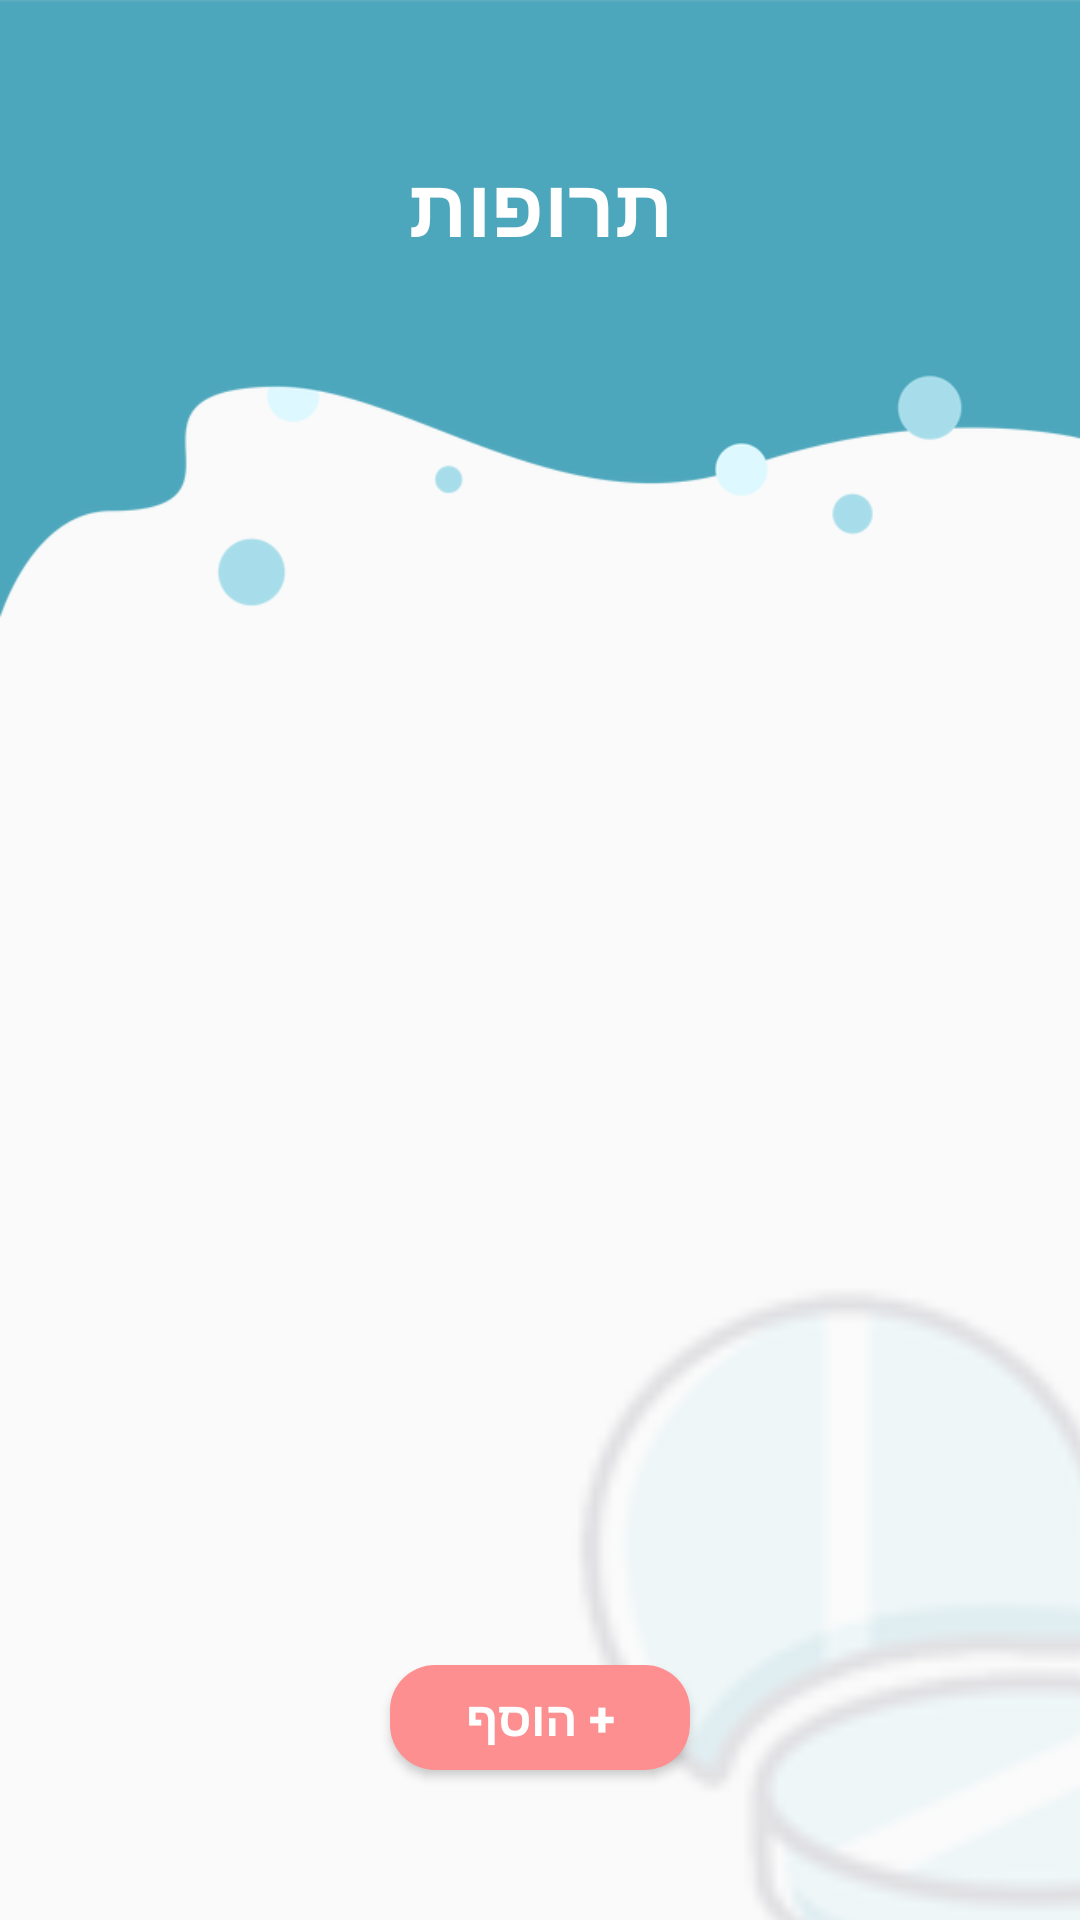

The Android layout XML behind this screen, and the referenced resources:
<!-- AndroidManifest.xml: application theme AppTheme -->
<!-- res/layout/activity_medicines.xml -->
<?xml version="1.0" encoding="utf-8"?>
<android.support.constraint.ConstraintLayout xmlns:android="http://schemas.android.com/apk/res/android"
    xmlns:app="http://schemas.android.com/apk/res-auto"
    xmlns:tools="http://schemas.android.com/tools"
    android:layout_width="match_parent"
    android:layout_height="match_parent"
    android:background="@drawable/rsz_dark_backgroung"
    tools:context=".MedicinesActivity">

    <Button
        android:id="@+id/saveBtn"
        android:layout_width="100dp"
        android:layout_height="35dp"
        android:layout_marginBottom="50dp"
        android:background="@drawable/round_pink_button"
        android:text="@string/addBtn"
        android:textColor="#ffffff"
        android:textSize="16sp"
        android:textStyle="bold"
        app:layout_constraintEnd_toEndOf="parent"
        app:layout_constraintStart_toStartOf="parent"
        app:layout_constraintBottom_toBottomOf="parent"
         />

    <TextView
        android:id="@+id/textView5"
        android:layout_width="wrap_content"
        android:layout_height="wrap_content"
        android:layout_centerHorizontal="true"
        android:layout_marginTop="50dp"
        android:gravity="center"
        android:text="@string/med"
        android:textAllCaps="true"
        android:textColor="@android:color/background_light"
        android:textSize="27sp"
        android:textStyle="bold"
        app:layout_constraintEnd_toEndOf="parent"
        app:layout_constraintStart_toStartOf="parent"
        app:layout_constraintTop_toTopOf="parent"
         />

    <ListView
        android:id="@+id/medList"
        android:layout_width="match_parent"
        android:layout_height="300dp"
        android:layout_marginTop="140dp"
        app:layout_constraintTop_toBottomOf="@+id/textView5"
        android:scrollbars="vertical"
        />

    <ImageView
        android:id="@+id/imageView4"
        android:layout_width="307dp"
        android:layout_height="399dp"
        android:layout_marginLeft="160dp"
        android:layout_marginStart="160dp"
        android:layout_marginTop="360dp"
        android:alpha="0.15"
        app:layout_constraintStart_toStartOf="parent"
        app:layout_constraintTop_toTopOf="parent"
        app:srcCompat="@drawable/rsz_med_icon" />

    <Button
        android:id="@+id/backBtn"
        android:layout_width="22dp"
        android:layout_height="22dp"
        android:layout_marginTop="12dp"
        android:layout_marginRight="8dp"
        android:background="@drawable/back_btn"
        android:rotation="180"
        android:textColor="#ffffff"
        app:layout_constraintEnd_toEndOf="parent"
        app:layout_constraintTop_toTopOf="parent" />

</android.support.constraint.ConstraintLayout>
<!-- resources referenced by this layout -->
<resources>
  <!-- drawable round_pink_button (drawable) -->
  <?xml version="1.0" encoding="utf-8"?>
  <selector xmlns:android="http://schemas.android.com/apk/res/android">
      <item>
          <shape android:shape="rectangle">
              <stroke android:width="0dp" android:color="#fd8f90" />
              <solid android:color="#fd8f90"/>
              <corners android:radius="15dp" />
          </shape>
      </item>s
  </selector>
  <!-- drawable rsz_dark_backgroung: png bitmap (drawable, 16728 bytes) -->
  <!-- drawable rsz_med_icon: png bitmap (drawable, 11232 bytes) -->
  <string name="addBtn">+ הוסף</string>
  <string name="med">תרופות</string>
  <style name="AppTheme" parent="Theme.AppCompat.Light.NoActionBar">
          
          <item name="colorPrimary">@color/colorPrimary</item>
          <item name="colorPrimaryDark">@color/colorPrimaryDark</item>
          <item name="colorAccent">#fd8f90</item>
          <item name="android:windowDisablePreview">true</item>
      </style>
  <color name="colorPrimary">#555669</color>
  <color name="colorPrimaryDark">#555669</color>
</resources>
